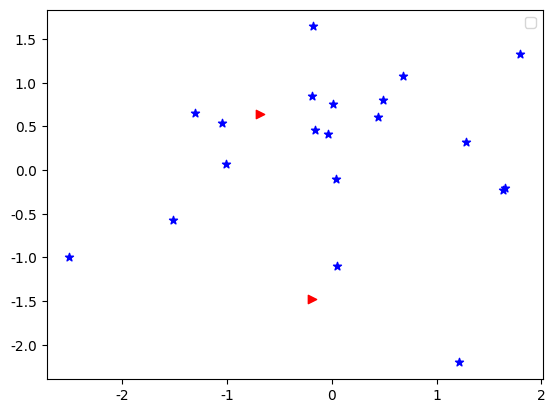

The script that saved this image:
import matplotlib as mp
import matplotlib.pyplot as plt
import numpy as np

mp.rcParams['font.sans-serif']=['SimHei']
mp.rcParams['axes.unicode_minus']=False

a = 2
x = np.random.randn(a)
y = np.random.randn(a)

b = 20
xb = np.random.randn(b)
yb = np.random.randn(b)

plt.scatter(x,y,c='r',marker='>')
plt.scatter(xb,yb,c='b',marker='*')
plt.legend(['数据A'],['数据B'])
plt.show()